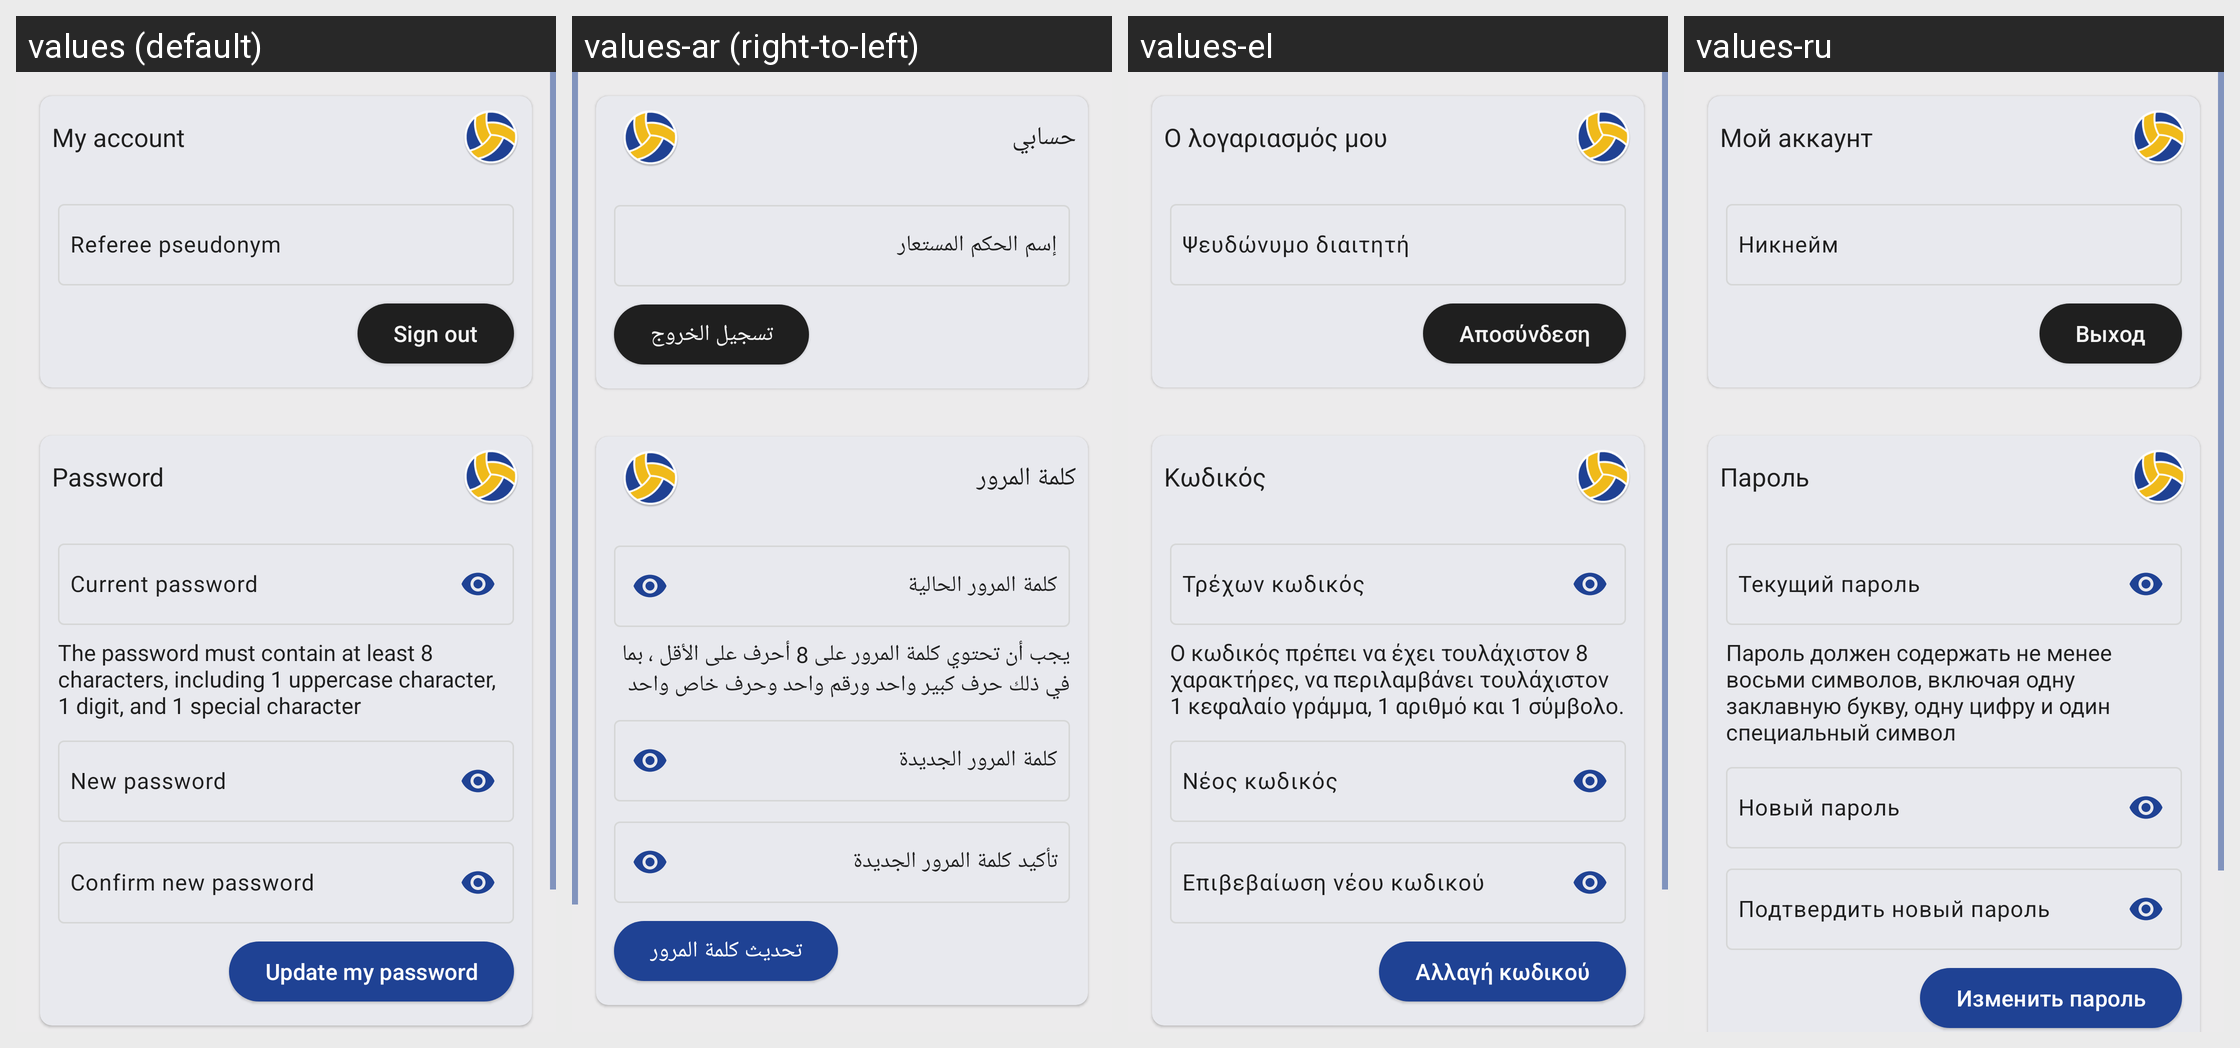

Here is an Android app screen in its default locale and in the app's own translations. Write out the translated-string differences for the strings that appear on this screen.
Android screen res/layout/fragment_user_account.xml rendered under 4 locales, left to right: values (default), values-ar (right-to-left), values-el, values-ru. Device: Nexus 5 (rendered at 1080×1920; each locale shown at half size, 540×960, under a caption strip naming it); theme AppTheme.
Other locales in the repository, not shown: values-bg, values-ca, values-de, values-es, values-et, values-fr, values-hu, values-it, values-nl, values-pl, values-pt, values-pt-rBR, values-tr.
Strings drawn on this screen, with the default value and each locale's value (text and hints the layout hard-codes, and strings that could not be matched under every locale, appear in the picture but are not listed):

my_account
  values: My account
  values-ar: حسابي
  values-el: Ο λογαριασμός μου
  values-ru: Мой аккаунт

user_pseudo_hint
  values: Referee pseudonym
  values-ar: إسم الحكم المستعار
  values-el: Ψευδώνυμο διαιτητή
  values-ru: Никнейм

user_sign_out
  values: Sign out
  values-ar: تسجيل الخروج
  values-el: Αποσύνδεση
  values-ru: Выход

user_password_hint
  values: Password
  values-ar: كلمة المرور
  values-el: Κωδικός
  values-ru: Пароль

user_current_password_hint
  values: Current password
  values-ar: كلمة المرور الحالية
  values-el: Τρέχων κωδικός
  values-ru: Текущий пароль

password_strength
  values: The password must contain at least 8 characters, including 1 uppercase character, 1 digit, and 1 special character
  values-ar: يجب أن تحتوي كلمة المرور على 8 أحرف على الأقل ، بما في ذلك حرف كبير واحد ورقم واحد وحرف خاص واحد
  values-el: Ο κωδικός πρέπει να έχει τουλάχιστον 8 χαρακτήρες, να περιλαμβάνει τουλάχιστον 1 κεφαλαίο γράμμα, 1 αριθμό και 1 σύμβολο.
  values-ru: Пароль должен содержать не менее восьми символов, включая одну заклавную букву, одну цифру и один специальный символ

user_new_password_hint
  values: New password
  values-ar: كلمة المرور الجديدة
  values-el: Νέος κωδικός
  values-ru: Новый пароль

user_confirm_new_password_hint
  values: Confirm new password
  values-ar: تأكيد كلمة المرور الجديدة
  values-el: Επιβεβαίωση νέου κωδικού
  values-ru: Подтвердить новый пароль

user_password_update
  values: Update my password
  values-ar: تحديث كلمة المرور
  values-el: Αλλαγή κωδικού
  values-ru: Изменить пароль
